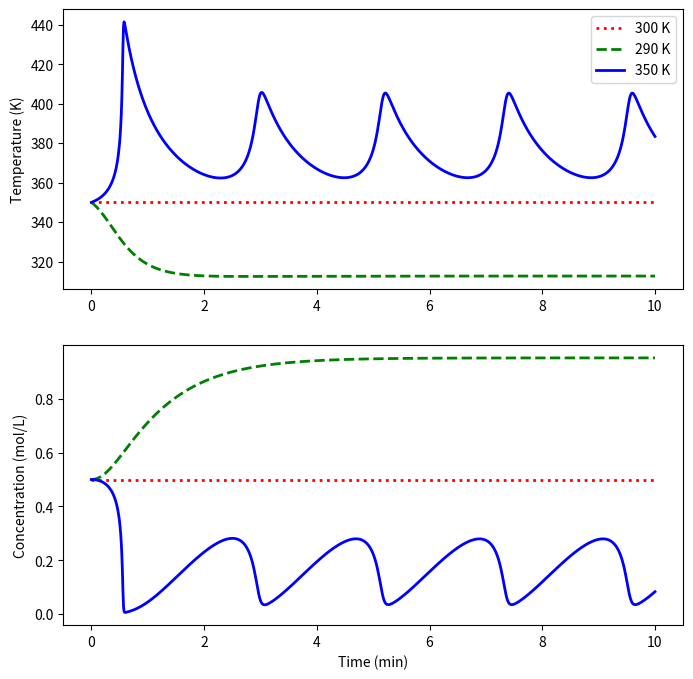

Generate this figure with matplotlib:
import numpy as np
from scipy.integrate import odeint
from scipy import optimize
import matplotlib.pyplot as plt

# Define parameters
k0 = 7.2e+10 #Pre-exponential factor for the Arrhenious equation (1/min)
E_R = 8750 #Activation energy divided by the universal gas constant
p = 1000 #Liquid density (g/L)
C = 0.239 #Liquid heat capacity (J/g-K)
Hrxn = 5.0e+4 #Negative of the heat of reaction (J/mol)
UA = 5.0e+4 #Overall heat transfer coefficient times the heat transfer surface area (J/min-K)

# Define system of differential equations
def dydt(y, t, Tc, Ti, cai, q, V):
    """
    Return the value of dydt at time t. Here, is the response vector y=[y1,y2] with y1 = cA(t), y2 = T(t).

    Inputs:
    cai - Inlet concentration of A (mol/L)
    q - Outlet (and inlet) flowrate (L/m)
    V - Volume of liquid in the CSTR (L)
    Tc - Temperature of the coolant (K)
    Ti - Inlet temperature (K)
    """

    y1, y2 = y
    dy1dt = (q/V)*(cai - y1) - k0*y1*np.exp(-E_R/y2)
    dy2dt = (UA/(p*V*C))*(Tc - y2) + (q/V)*(Ti - y2) + ((k0*Hrxn)/(p*C))*y1*np.exp(-E_R/y2)
    return dy1dt, dy2dt

# Define operating conditions (initial conditions)
ca0, T0, Tc0, cai0, q0, V0 = 0.5, 350, 300, 1, 100, 100
Ti0 = T0 + (-(UA/(p*V0*C))*(Tc0 - T0) - ((k0*Hrxn)/(p*C))*ca0*np.exp(-E_R/T0))/(q0/V0)

# Time gird
t = np.linspace(0, 10, 1000)

#Integrate differential equations
y0 = ca0, T0
Tc1, Tc2 = 290, 305
y11, y12 = odeint(dydt, y0, t, args=(Tc1, Ti0, cai0, q0, V0)).T
y21, y22 = odeint(dydt, y0, t, args=(Tc2, Ti0, cai0, q0, V0)).T

#Temperature vs time plot
fig, axes = plt.subplots(nrows = 2, ncols = 1, figsize = (8,8))
axes[0].plot(t, np.ones(len(t))*T0,'r:', linewidth=2, label="300 K")
axes[0].plot(t, y12,'g--', linewidth=2, label="290 K")
axes[0].plot(t, y22,'b-', linewidth=2, label="350 K")
axes[0].set_ylabel('Temperature (K)')
axes[0].legend()

axes[1].plot(t, np.ones(len(t))*ca0, 'r:', linewidth=2, label="300 K")
axes[1].plot(t, y11, 'g--', linewidth=2, label="290 K")
axes[1].plot(t, y21, 'b-', linewidth=2, label="305 K")
axes[1].set_ylabel('Concentration (mol/L)')
axes[1].set_xlabel('Time (min)')
plt.show()
